Labelled photos from "data", an image-classification folder in yashbw/ai-plastic-waste-classification. The possible labels are: HDPE plastic, LDPE plastic, other plastic, PET plastic.

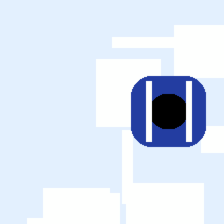
Label: PET plastic

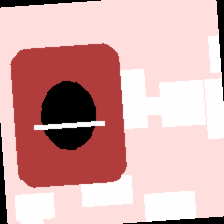
Label: other plastic

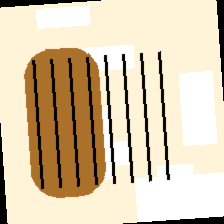
Label: LDPE plastic

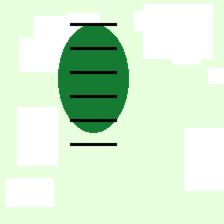
Label: HDPE plastic

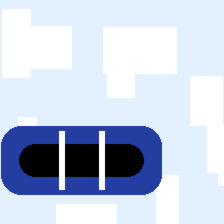
Label: PET plastic

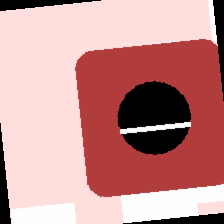
Label: other plastic
